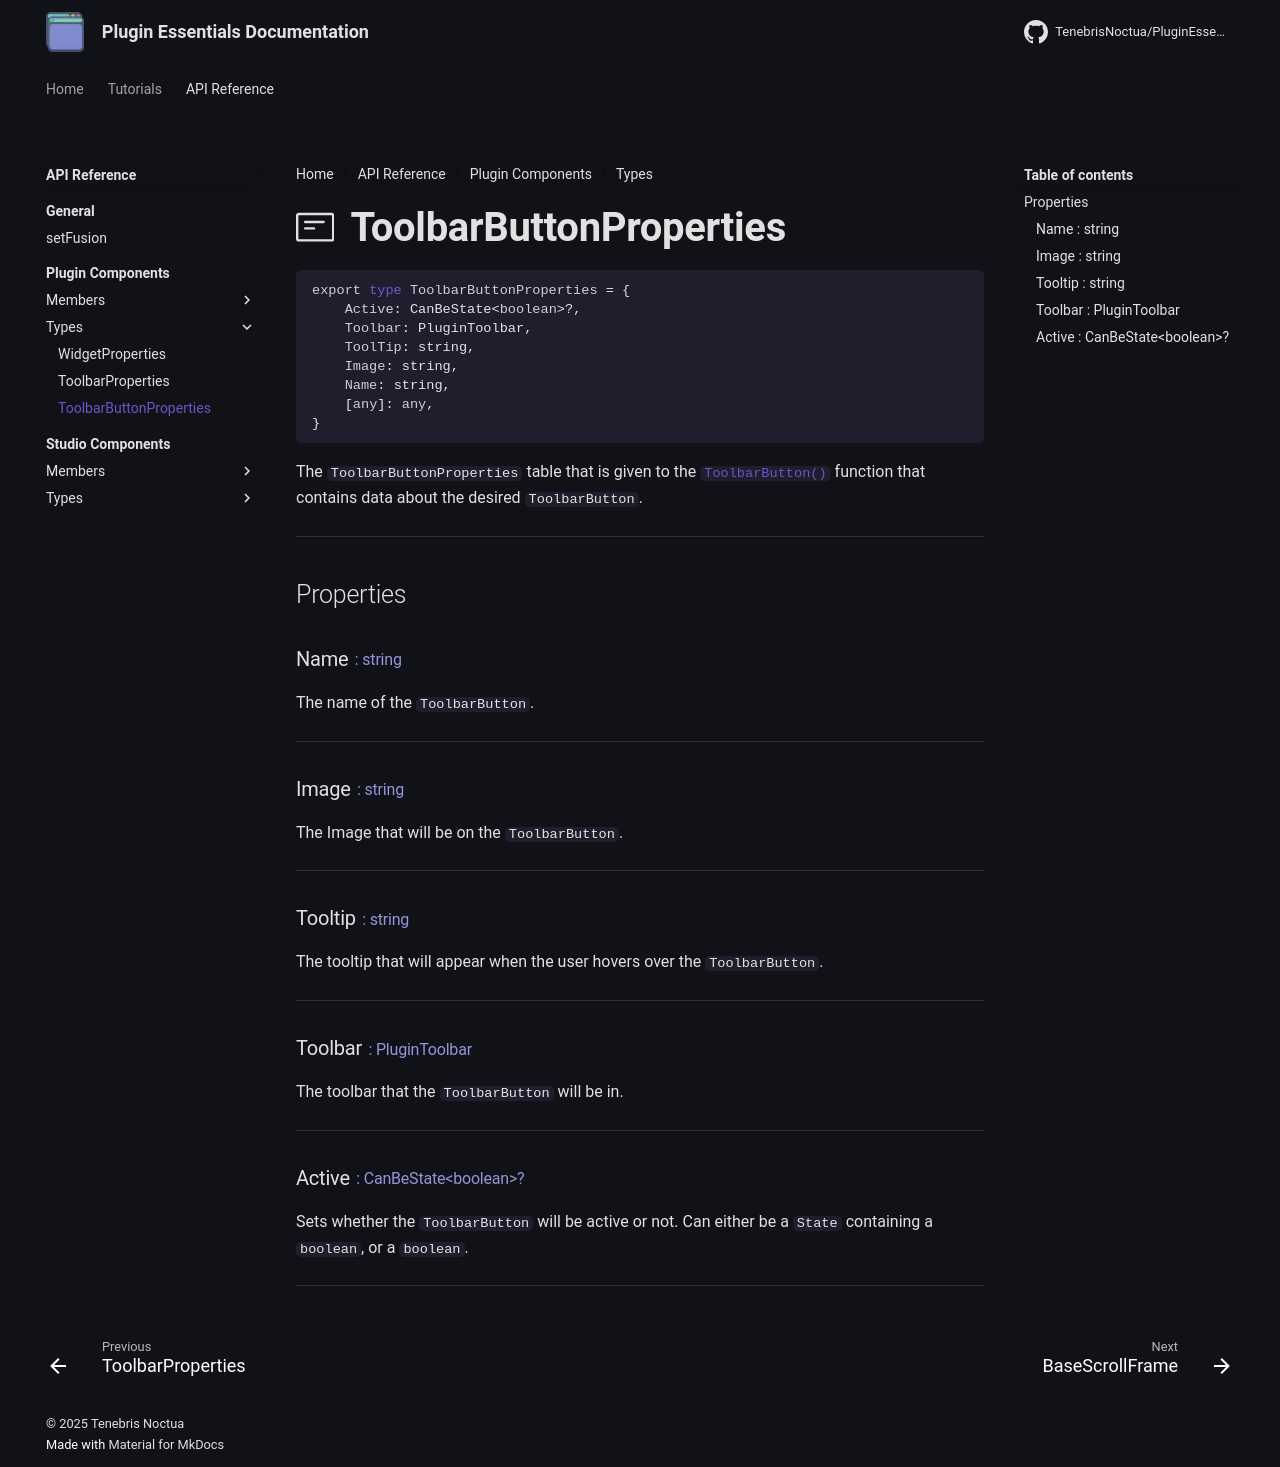

repository: TenebrisNoctua/PluginEssentials · page: api-reference/plugin-components/types/ToolbarButton/index.html · generator: mkdocs

<h1 class="api-header" markdown>
    <span class="api-icon" markdown>:octicons-note-24:</span>
    <span class="api-title">ToolbarButtonProperties</span>
</h1>

```lua
export type ToolbarButtonProperties = {
	Active: CanBeState<boolean>?,
	Toolbar: PluginToolbar,
	ToolTip: string,
	Image: string,
	Name: string,
	[any]: any,
}
```

The `ToolbarButtonProperties` table that is given to the [`ToolbarButton()`](../members/ToolbarButton.md) function that contains data about the desired `ToolbarButton`.

----

## Properties

<h3 markdown>
	Name
	<span class="api-property-type">
		: string
	</span>
</h3>

The name of the `ToolbarButton`.

----

<h3 markdown>
	Image
	<span class="api-property-type">
		: string
	</span>
</h3>

The Image that will be on the `ToolbarButton`.

----

<h3 markdown>
	Tooltip
	<span class="api-property-type">
		: string
	</span>
</h3>

The tooltip that will appear when the user hovers over the `ToolbarButton`.

----

<h3 markdown>
	Toolbar
	<span class="api-property-type">
		: PluginToolbar
	</span>
</h3>

The toolbar that the `ToolbarButton` will be in.

----

<h3 markdown>
	Active
	<span class="api-property-type">
		: CanBeState&lt;boolean&gt;?
	</span>
</h3>

Sets whether the `ToolbarButton` will be active or not. Can either be a `State` containing a `boolean`, or a `boolean`.

----
